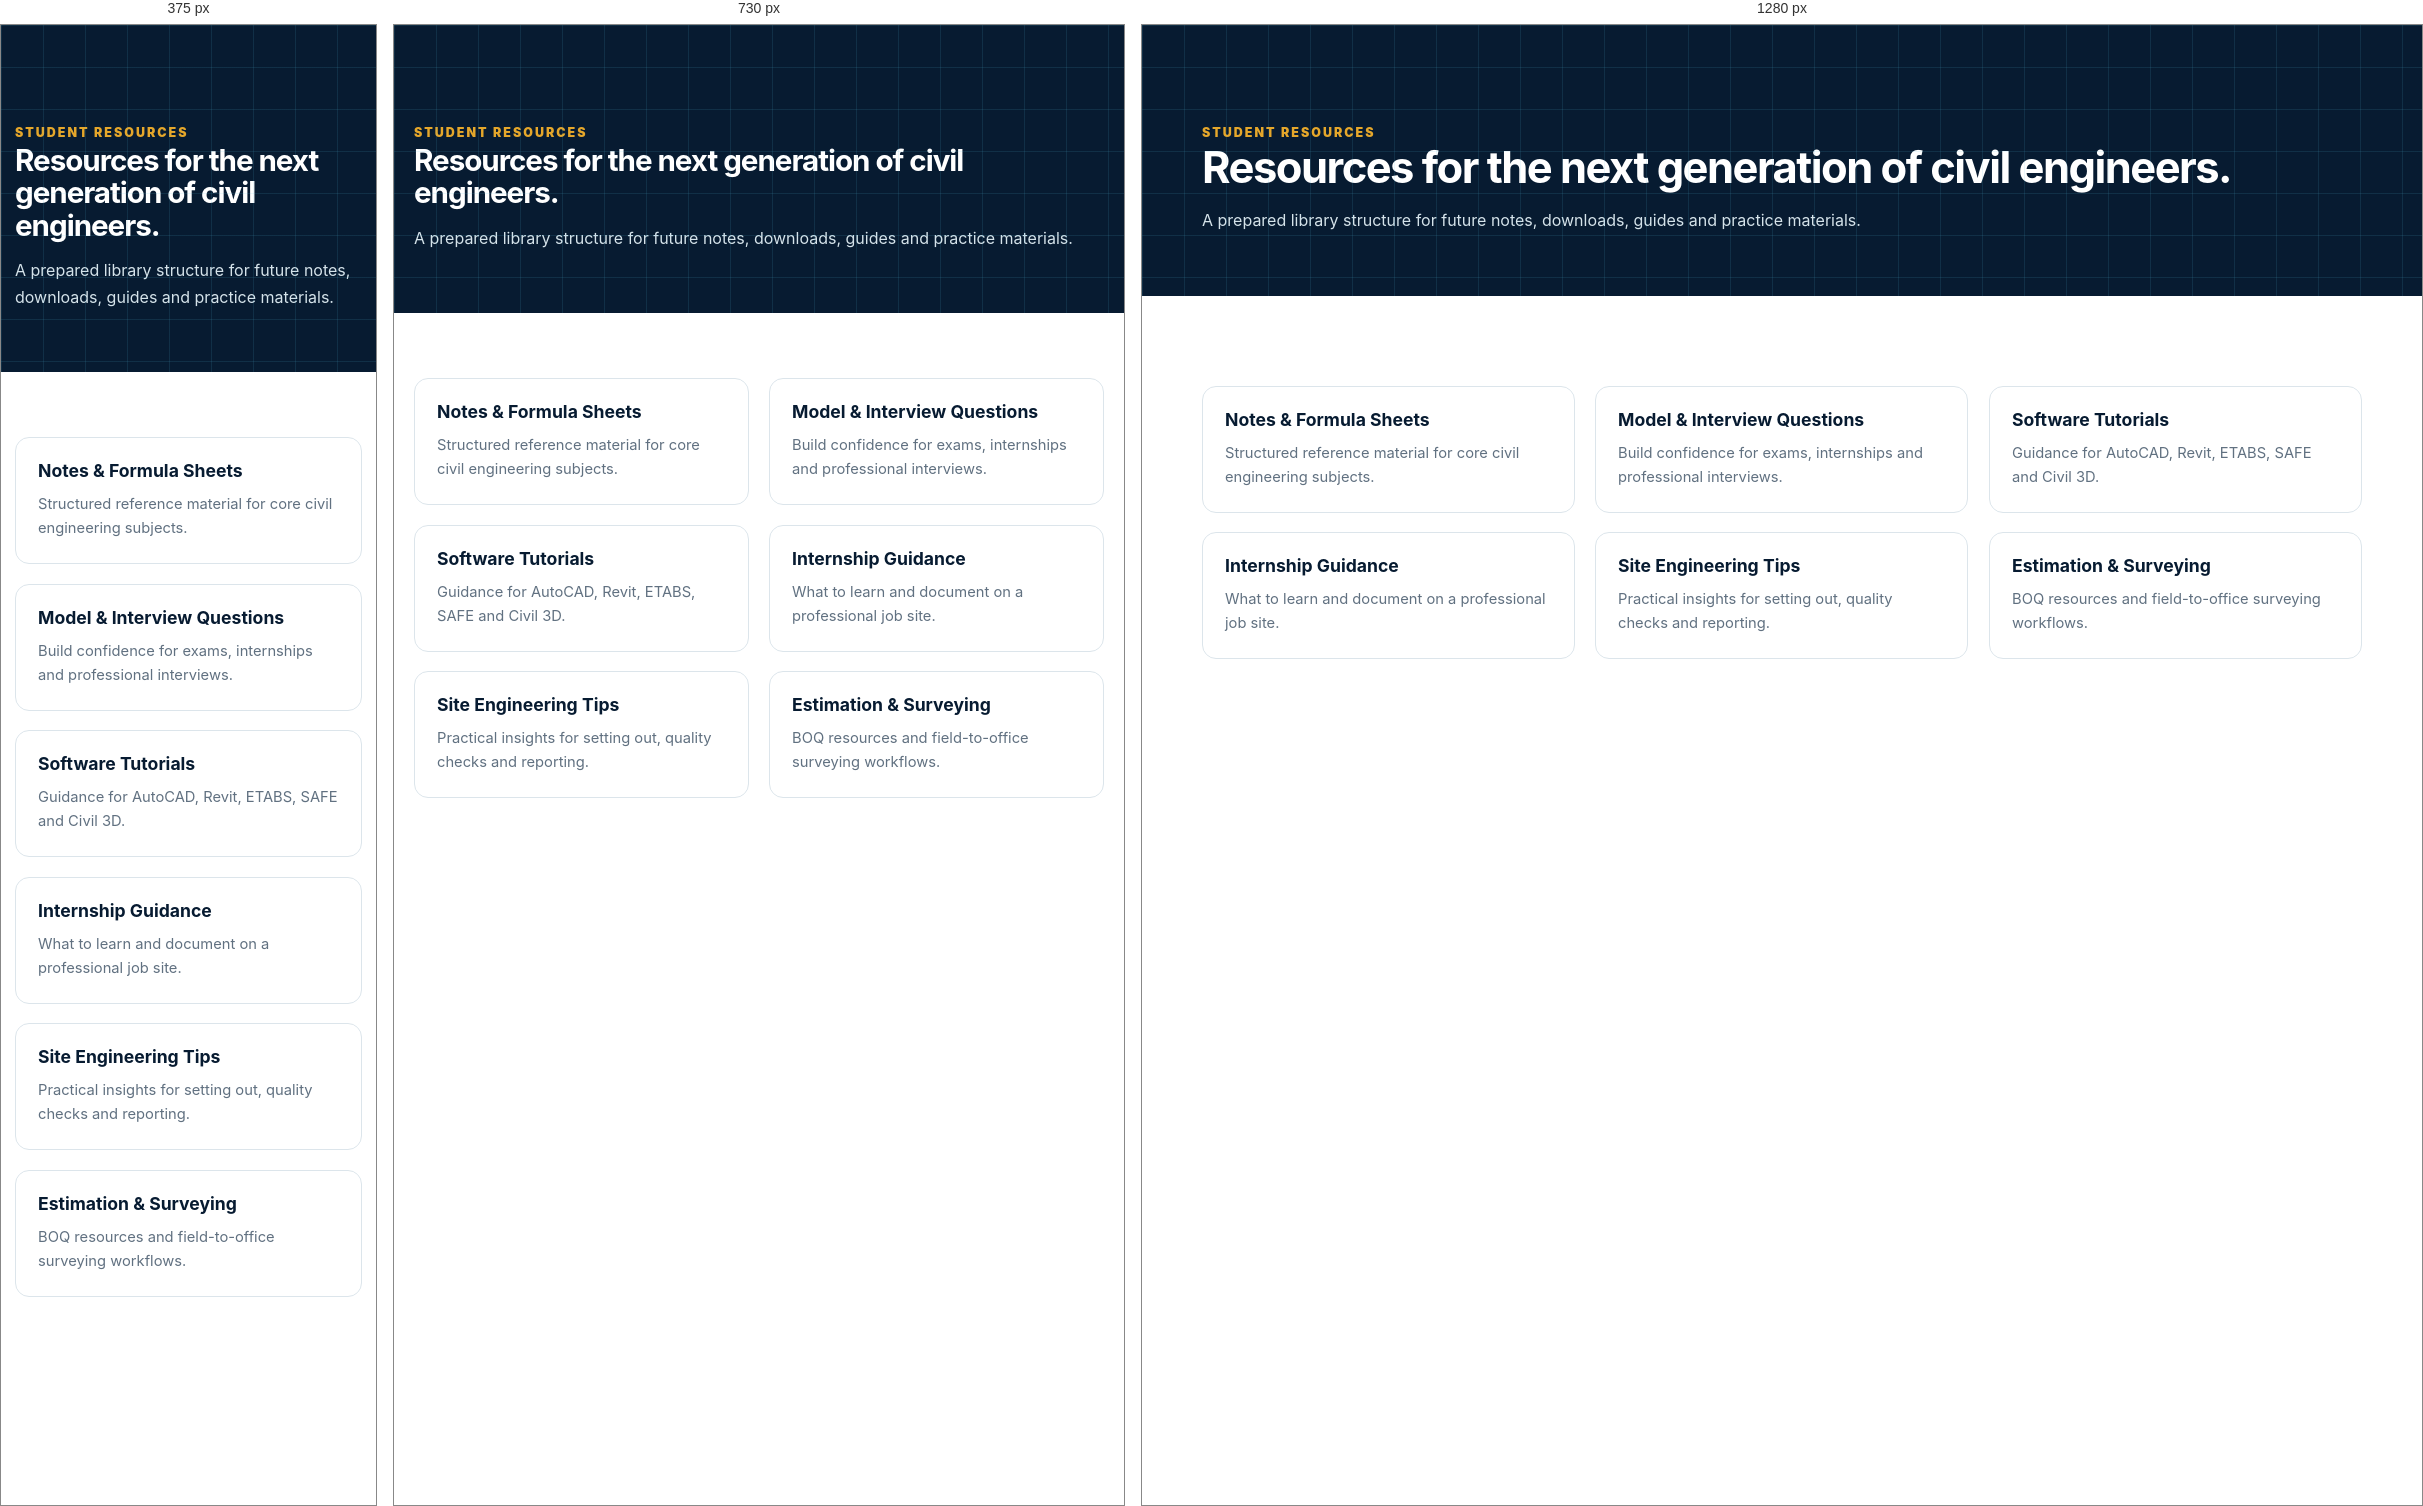
Rendered at 375 px, 730 px and 1280 px, left to right.

<!-- file: student-resources.html -->
<!doctype html><html lang="en"><head><meta charset="utf-8"><meta name="viewport" content="width=device-width,initial-scale=1"><title>Student Resources | Hirakala</title><link rel="stylesheet" href="css/style.css"><link rel="stylesheet" href="css/navigation.css"><script defer src="js/main.js"></script></head><body><div data-header></div><main><section class="page-hero blueprint"><div class="container"><p class="eyebrow">Student resources</p><h1>Resources for the next generation of civil engineers.</h1><p>A prepared library structure for future notes, downloads, guides and practice materials.</p></div></section><section class="section"><div class="container grid"><article class="card"><div class="card-body"><h3>Notes & Formula Sheets</h3><p>Structured reference material for core civil engineering subjects.</p></div></article><article class="card"><div class="card-body"><h3>Model & Interview Questions</h3><p>Build confidence for exams, internships and professional interviews.</p></div></article><article class="card"><div class="card-body"><h3>Software Tutorials</h3><p>Guidance for AutoCAD, Revit, ETABS, SAFE and Civil 3D.</p></div></article><article class="card"><div class="card-body"><h3>Internship Guidance</h3><p>What to learn and document on a professional job site.</p></div></article><article class="card"><div class="card-body"><h3>Site Engineering Tips</h3><p>Practical insights for setting out, quality checks and reporting.</p></div></article><article class="card"><div class="card-body"><h3>Estimation & Surveying</h3><p>BOQ resources and field-to-office surveying workflows.</p></div></article></div></div></section></main><div data-footer></div></body></html>


/* @media block from style.css */
@media(max-width:900px){.nav-links{display:none}.nav-links.open{display:flex;position:absolute;top:76px;left:0;right:0;padding:18px 20px;background:#fff;border-bottom:1px solid var(--line);flex-direction:column;align-items:stretch}.nav-links .btn{display:none}.menu-toggle{display:block}.grid{grid-template-columns:repeat(2,1fr)}.intro-grid,.two-col{grid-template-columns:1fr;gap:32px}.stat-grid{grid-template-columns:repeat(2,1fr)}.footer-grid{grid-template-columns:1fr 1fr}.section{padding:65px 0}}

/* @media block from style.css */
@media(max-width:560px){.container{width:min(100% - 28px,1160px)}.announcement{font-size:.7rem}.nav{height:67px}.nav-links.open{top:67px}.brand{font-size:.86rem}.hero{min-height:570px}.hero h1{font-size:2.45rem}.grid,.form-grid{grid-template-columns:1fr}.form-grid .full{grid-column:auto}.section-head,.quote-band .container{align-items:flex-start;flex-direction:column}.gallery{columns:2;gap:10px}.gallery figure{margin-bottom:10px}.footer-grid{grid-template-columns:1fr}.card-img{height:180px}.stat strong{font-size:2rem}}

/* @media block from style.css */
@media(max-width:900px){.progress-showcase{grid-template-columns:1fr}.progress-visual{min-height:320px}.timeline-card{grid-template-columns:150px 1fr}.timeline-image{width:150px;height:120px}}

/* @media block from style.css */
@media(max-width:560px){.progress-summary{padding:28px 22px}.progress-visual{min-height:270px}.timeline-card{grid-template-columns:1fr;padding-left:28px}.timeline-image{width:100%;height:190px}.timeline-card:before{left:-7px}}

/* @media block from navigation.css */
@media (max-width:900px){
  .nav{height:67px;position:relative}
  .menu-toggle{display:grid}
  .nav-links{display:none;position:absolute;top:calc(100% + 1px);left:-20px;right:-20px;padding:12px 20px 20px;background:#fff;border-bottom:1px solid var(--line);box-shadow:0 15px 24px rgba(7,27,49,.1);flex-direction:column;align-items:stretch;gap:2px}
  .nav-links.open{display:flex}
  .nav-links a{padding:10px 4px}
  .nav-links .btn{display:inline-flex;margin-top:8px}
  .menu-toggle[aria-expanded="true"] span:nth-child(1){transform:translateY(7px) rotate(45deg)}
  .menu-toggle[aria-expanded="true"] span:nth-child(2){opacity:0}
  .menu-toggle[aria-expanded="true"] span:nth-child(3){transform:translateY(-7px) rotate(-45deg)}
}

/* @media block from navigation.css */
@media (min-width:901px){.menu-toggle{display:none}}